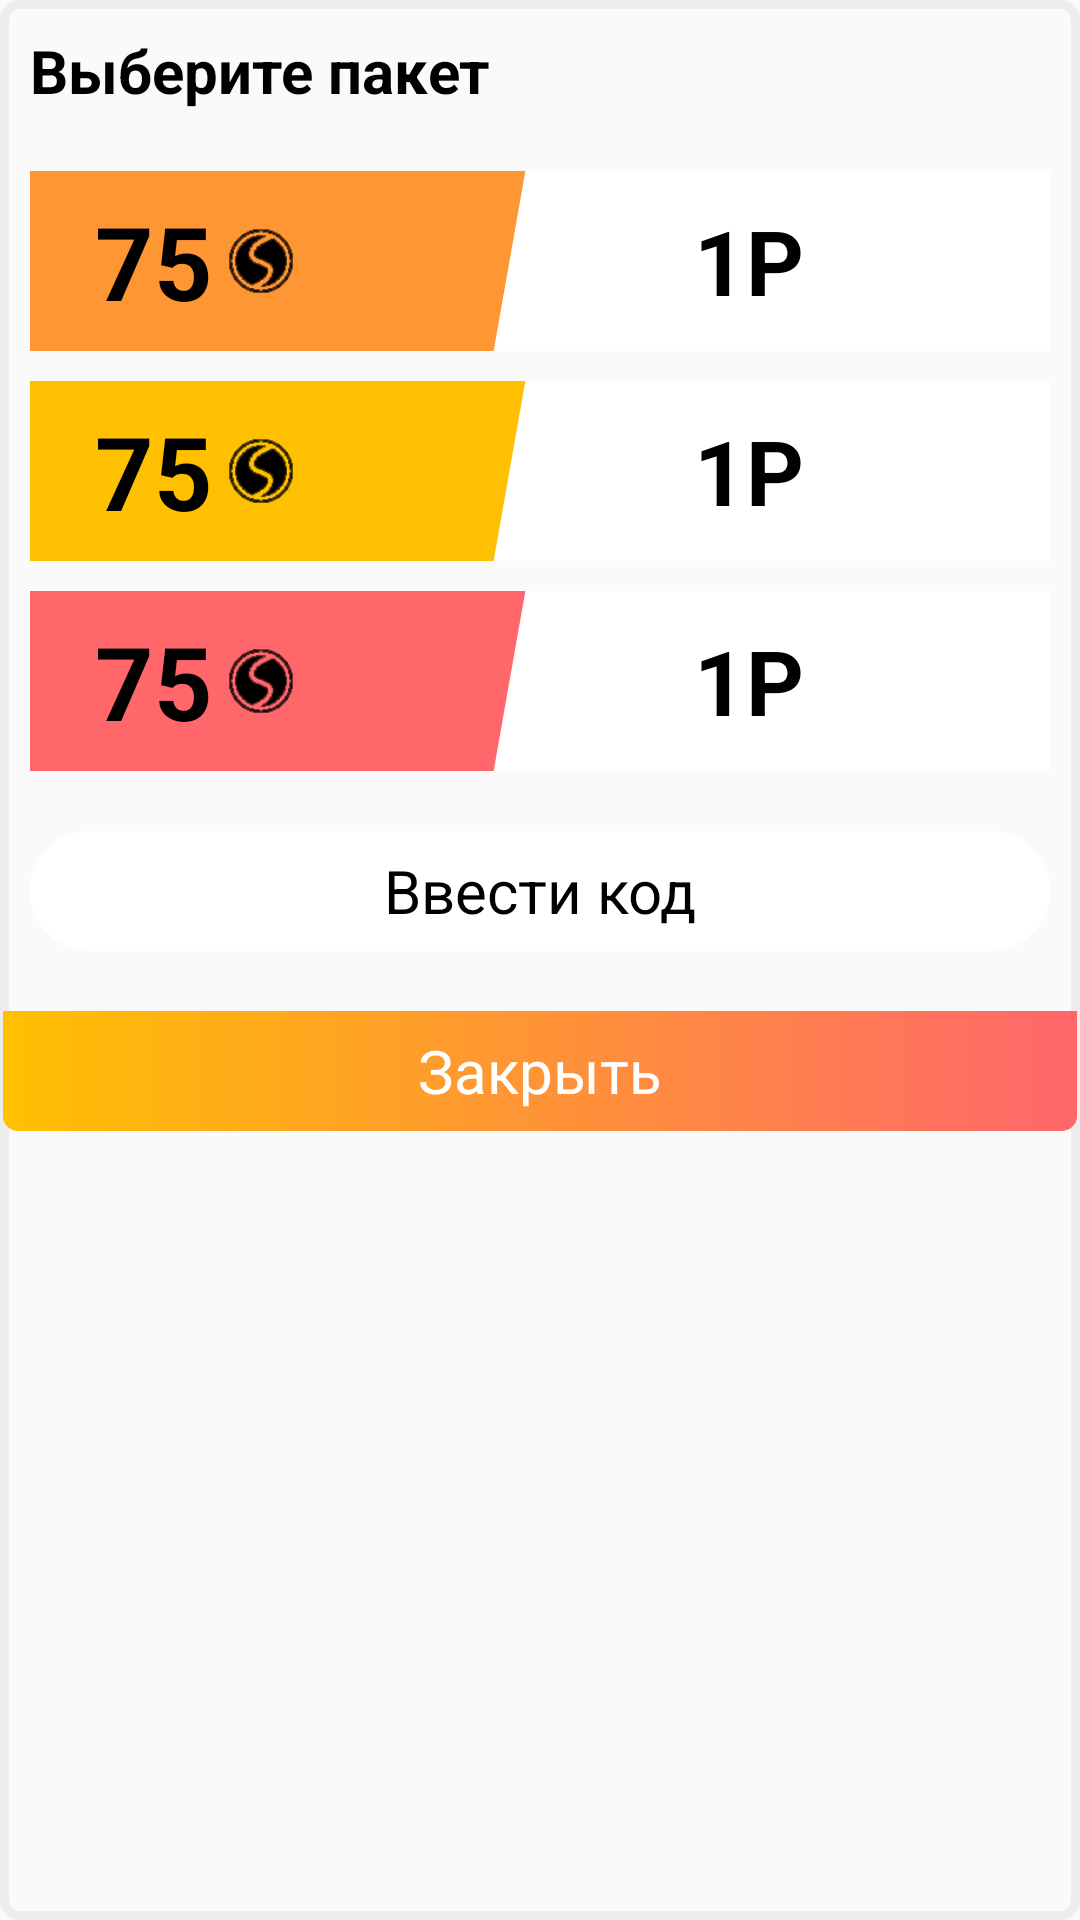

Layout XML and referenced resources for this Android screen:
<!-- AndroidManifest.xml: application theme AppTheme -->
<!-- res/layout/balance_dialog.xml -->
<?xml version="1.0" encoding="utf-8"?>
<LinearLayout xmlns:android="http://schemas.android.com/apk/res/android"
              android:layout_width="fill_parent"
              android:layout_height="wrap_content"
              android:layout_marginLeft="10dp"
              android:layout_marginRight="10dp"
              android:background="@drawable/white_back_3d"
              android:orientation="vertical">


    <TextView
        android:layout_width="wrap_content"
        android:layout_height="wrap_content"
        android:layout_margin="10dp"
        android:text="Выберите пакет"
        android:textColor="@android:color/black"
        android:textSize="20sp"
        android:textStyle="bold"
        />

    <LinearLayout
        android:id="@+id/price1_btn"
        android:layout_width="match_parent"
        android:layout_height="60dp"
        android:layout_marginLeft="10dp"
        android:layout_marginRight="10dp"
        android:layout_marginTop="10dp"
        android:background="@drawable/balance_dialog_btn_1"
        android:baselineAligned="true"
        android:gravity="center">

        <TextView
            android:id="@+id/price1_virt"
            android:layout_width="wrap_content"
            android:layout_height="wrap_content"
            android:layout_marginLeft="10dp"
            android:layout_weight="1"
            android:gravity="right|center_vertical"
            android:text="75"
            android:textColor="@android:color/black"
            android:textSize="34sp"
            android:textStyle="bold"
            />

        <ImageView
            android:layout_width="22dp"
            android:layout_height="22dp"
            android:layout_marginLeft="5dp"
            android:layout_marginRight="80dp"
            android:layout_weight="1"
            android:scaleType="fitStart"
            android:src="@drawable/coins_black"/>

        <TextView
            android:id="@+id/price1_real"
            android:layout_width="wrap_content"
            android:layout_height="wrap_content"
            android:layout_marginLeft="30dp"
            android:layout_weight="1"
            android:gravity="right|center_vertical"
            android:text="1"
            android:textColor="@android:color/black"
            android:textSize="30sp"
            android:textStyle="bold"/>

        <TextView
            android:layout_width="wrap_content"
            android:layout_height="wrap_content"
            android:layout_marginRight="70dp"
            android:layout_weight="1"
            android:text="Р"
            android:textColor="@android:color/black"
            android:textSize="30sp"
            android:textStyle="bold"/>

    </LinearLayout>

    <LinearLayout
        android:id="@+id/price2_btn"
        android:layout_width="match_parent"
        android:layout_height="60dp"
        android:layout_marginLeft="10dp"
        android:layout_marginRight="10dp"
        android:layout_marginTop="10dp"
        android:background="@drawable/balance_dialog_btn_2"
        android:baselineAligned="true"
        android:gravity="center">

        <TextView
            android:id="@+id/price2_virt"
            android:layout_width="wrap_content"
            android:layout_height="wrap_content"
            android:layout_marginLeft="10dp"
            android:layout_weight="1"
            android:gravity="right|center_vertical"
            android:text="75"
            android:textColor="@android:color/black"
            android:textSize="34sp"
            android:textStyle="bold"
            />

        <ImageView
            android:layout_width="22dp"
            android:layout_height="22dp"
            android:layout_marginLeft="5dp"
            android:layout_marginRight="80dp"
            android:layout_weight="1"
            android:scaleType="fitStart"
            android:src="@drawable/coins_black"/>

        <TextView
            android:id="@+id/price2_real"
            android:layout_width="wrap_content"
            android:layout_height="wrap_content"
            android:layout_marginLeft="30dp"
            android:layout_weight="1"
            android:gravity="right|center_vertical"
            android:text="1"
            android:textColor="@android:color/black"
            android:textSize="30sp"
            android:textStyle="bold"/>

        <TextView
            android:layout_width="wrap_content"
            android:layout_height="wrap_content"
            android:layout_marginRight="70dp"
            android:layout_weight="1"
            android:text="Р"
            android:textColor="@android:color/black"
            android:textSize="30sp"
            android:textStyle="bold"/>

    </LinearLayout>

    <LinearLayout
        android:id="@+id/price3_btn"
        android:layout_width="match_parent"
        android:layout_height="60dp"
        android:layout_marginLeft="10dp"
        android:layout_marginRight="10dp"
        android:layout_marginTop="10dp"
        android:background="@drawable/balance_dialog_btn_3"
        android:baselineAligned="true"
        android:gravity="center">

        <TextView
            android:id="@+id/price3_virt"
            android:layout_width="wrap_content"
            android:layout_height="wrap_content"
            android:layout_marginLeft="10dp"
            android:layout_weight="1"
            android:gravity="right|center_vertical"
            android:text="75"
            android:textColor="@android:color/black"
            android:textSize="34sp"
            android:textStyle="bold"
            />

        <ImageView
            android:layout_width="22dp"
            android:layout_height="22dp"
            android:layout_marginLeft="5dp"
            android:layout_marginRight="80dp"
            android:layout_weight="1"
            android:scaleType="fitStart"
            android:src="@drawable/coins_black"/>

        <TextView
            android:id="@+id/price3_real"
            android:layout_width="wrap_content"
            android:layout_height="wrap_content"
            android:layout_marginLeft="30dp"
            android:layout_weight="1"
            android:gravity="right|center_vertical"
            android:text="1"
            android:textColor="@android:color/black"
            android:textSize="30sp"
            android:textStyle="bold"/>

        <TextView
            android:layout_width="wrap_content"
            android:layout_height="wrap_content"
            android:layout_marginRight="70dp"
            android:layout_weight="1"
            android:text="Р"
            android:textColor="@android:color/black"
            android:textSize="30sp"
            android:textStyle="bold"/>

    </LinearLayout>

    <TextView
        android:id="@+id/code_btn"
        android:layout_width="match_parent"
        android:layout_height="40dp"
        android:layout_marginLeft="10dp"
        android:layout_marginRight="10dp"
        android:layout_marginTop="20dp"
        android:background="@drawable/bg_repetition_btn"
        android:gravity="center"
        android:text="Ввести код"
        android:textAllCaps="false"
        android:textColor="@android:color/black"
        android:textSize="20sp"
        />


    <TextView
        android:id="@+id/btn_close"
        android:layout_width="match_parent"
        android:layout_height="40dp"
        android:layout_marginBottom="1dp"
        android:layout_marginLeft="1dp"
        android:layout_marginRight="1dp"
        android:layout_marginTop="20dp"
        android:background="@drawable/dialog_buttons_background_gradient"
        android:gravity="center"
        android:text="Закрыть"
        android:textColor="@android:color/white"
        android:textSize="20sp"
        />


</LinearLayout>
<!-- resources referenced by this layout -->
<resources>
  <!-- drawable balance_dialog_btn_1 (drawable) -->
  <?xml version="1.0" encoding="utf-8"?>
  <layer-list xmlns:android="http://schemas.android.com/apk/res/android">
  
  
      <item>
          <shape>
              <solid android:color="#ff9634"/>
          </shape>
  
      </item>
  
      <item
          android:bottom="-100dp"
          android:left="140dp">
          <rotate
              android:fromDegrees="10"
              android:pivotX="100%"
              android:pivotY="100%">
              <shape>
                  <solid android:color="@android:color/white"/>
              </shape>
  
          </rotate>
      </item>
  
  
  </layer-list>
  <!-- drawable balance_dialog_btn_2 (drawable) -->
  <?xml version="1.0" encoding="utf-8"?>
  <layer-list xmlns:android="http://schemas.android.com/apk/res/android">
  
  
      <item>
          <shape>
              <solid android:color="#ffc001"/>
          </shape>
  
      </item>
  
      <item
          android:bottom="-100dp"
          android:left="140dp">
          <rotate
              android:fromDegrees="10"
              android:pivotX="100%"
              android:pivotY="100%">
              <shape>
                  <solid android:color="@android:color/white"/>
              </shape>
  
          </rotate>
      </item>
  
  
  </layer-list>
  <!-- drawable balance_dialog_btn_3 (drawable) -->
  <?xml version="1.0" encoding="utf-8"?>
  <layer-list xmlns:android="http://schemas.android.com/apk/res/android">
  
  
      <item>
          <shape>
              <solid android:color="#ff676b"/>
          </shape>
  
      </item>
  
      <item
          android:bottom="-100dp"
          android:left="140dp">
          <rotate
              android:fromDegrees="10"
              android:pivotX="100%"
              android:pivotY="100%">
              <shape>
                  <solid android:color="@android:color/white"/>
              </shape>
  
          </rotate>
      </item>
  
  
  </layer-list>
  <!-- drawable bg_repetition_btn (drawable) -->
  <?xml version="1.0" encoding="utf-8"?>
  <selector xmlns:android="http://schemas.android.com/apk/res/android">
  
  
      <item>
          <shape android:shape="rectangle">
  
              <corners android:radius="20dp"/>
              <solid android:color="#fff"/>
  
          </shape>
  
      </item>
  
  
  </selector>
  <!-- drawable coins_black: png bitmap (drawable-nodpi, 1490 bytes) -->
  <!-- drawable dialog_buttons_background_gradient (drawable) -->
  <?xml version="1.0" encoding="utf-8"?>
  <shape xmlns:android="http://schemas.android.com/apk/res/android">
  
      <gradient
          android:endColor="#ff676b"
          android:startColor="#ffc001"
          android:type="linear"
          />
  
      <corners
          android:bottomLeftRadius="5dp"
          android:bottomRightRadius="5dp"/>
  
  </shape>
  <!-- drawable white_back_3d (drawable-nodpi) -->
  <?xml version="1.0" encoding="utf-8"?>
  <layer-list xmlns:android="http://schemas.android.com/apk/res/android">
  
  
      <item
          >
  
          <shape>
              <corners android:radius="5dp"/>
              <solid android:color="@color/back_white_color"/>
              <stroke
                  android:width="3dp"
                  android:color="#62d7d7d7"/>
          </shape>
      </item>
  
  
  </layer-list>
  <style name="AppTheme" parent="Theme.AppCompat.Light.DarkActionBar">
          
          <item name="colorPrimary">@color/colorPrimary</item>
          <item name="colorPrimaryDark">@color/colorPrimaryDark</item>
          <item name="colorAccent">@color/colorAccent</item>
      </style>
  <color name="colorPrimary">#3F51B5</color>
  <color name="colorPrimaryDark">#303F9F</color>
  <color name="colorAccent">#FF4081</color>
</resources>
